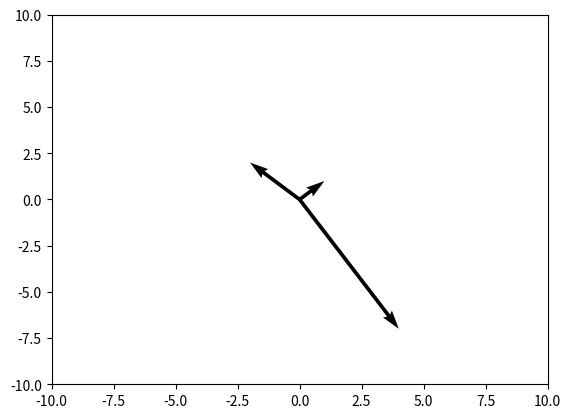

Reproduce this figure in Python.
import matplotlib.pyplot as plt
# fig = plt.figure()
# ax = fig.add_subplot(projection='3d')
plt.quiver([0, 0, 0], [0, 0, 0], [1, -2, 4], [1, 2, -7], angles='xy', scale_units='xy', scale=1)
plt.xlim(-10, 10)
plt.ylim(-10, 10)
plt.show()